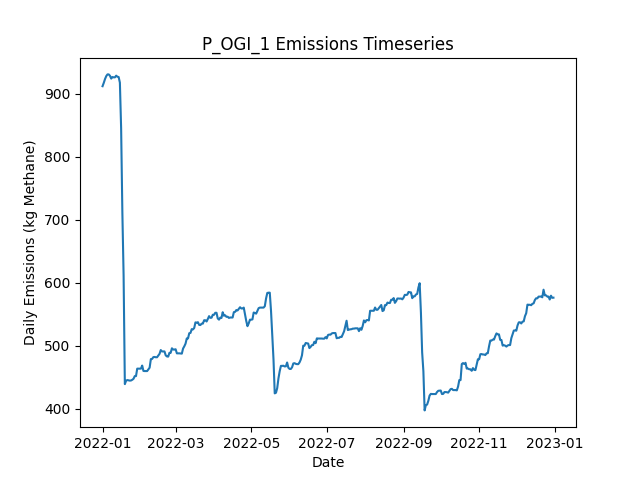

The file beside this chart, header and first rows:
Date, Daily Emissions (Kg Methane), Daily Mitigable Emissions (Kg Methane), Daily Non-Mitigable Emissions (Kg Methan…, Daily Cost ($), Active Leaks, New Leaks, Leaks Repaired, Leaks Naturally Repaired, Leaks Tagged, Daily Repair Cost ($), Daily Natural Repair Cost ($), OGI Deployment Cost ($), OGI Sites flagged for Follow-Up, OGI Leaks tagged for repair, OGI Sites Visited, OGI Travel Time (Minutes), OGI Survey Time (Minutes)
2022-01-01, 912.1, 566, 346.1, 2876, 356, 358, 0, 2, 28, 0.00000, 400, 2876, , 28, 3, 180, 300
2022-01-02, 917.5, 571.4, 346.1, 2876, 358, 2, 0, 0, 47, 0.00000, 0.00000, 2876, , 47, 3, 180, 360
2022-01-03, 923.5, 577.4, 346.1, 2876, 359, 1, 0, 0, 33, 0.00000, 0.00000, 2876, , 33, 3, 180, 300
2022-01-04, 928.2, 580.1, 348.1, 2876, 361, 2, 0, 0, 64, 0.00000, 0.00000, 2876, , 64, 3, 180, 360
2022-01-05, 930.9, 582.8, 348.1, 0.00000, 362, 1, 0, 0, 0, 0.00000, 0.00000, 0.00000, , 0, 0, 0, 0
2022-01-06, 930.9, 582.8, 348.1, 0.00000, 362, 0, 0, 0, 0, 0.00000, 0.00000, 0.00000, , 0, 0, 0, 0
2022-01-07, 928.7, 583, 345.7, 0.00000, 361, 1, 0, 0, 0, 0.00000, 0.00000, 0.00000, , 0, 0, 0, 0
2022-01-08, 924.2, 578.5, 345.7, 0.00000, 360, 0, 0, 1, 0, 0.00000, 200, 0.00000, , 0, 0, 0, 0
2022-01-09, 926.6, 581, 345.7, 0.00000, 360, 1, 0, 1, 0, 0.00000, 200, 0.00000, , 0, 0, 0, 0
2022-01-10, 926.2, 581, 345.2, 0.00000, 359, 0, 0, 0, 0, 0.00000, 0.00000, 0.00000, , 0, 0, 0, 0
2022-01-11, 926.2, 581, 345.2, 0.00000, 359, 0, 0, 0, 0, 0.00000, 0.00000, 0.00000, , 0, 0, 0, 0
2022-01-12, 928.9, 583.6, 345.2, 0.00000, 360, 1, 0, 0, 0, 0.00000, 0.00000, 0.00000, , 0, 0, 0, 0
2022-01-13, 927.1, 583.9, 343.3, 0.00000, 360, 1, 0, 0, 0, 0.00000, 0.00000, 0.00000, , 0, 0, 0, 0
2022-01-14, 926.7, 583.9, 342.8, 0.00000, 359, 0, 0, 0, 0, 0.00000, 0.00000, 0.00000, , 0, 0, 0, 0
2022-01-15, 917.7, 583.9, 333.9, 0.00000, 358, 0, 0, 0, 0, 0.00000, 0.00000, 0.00000, , 0, 0, 0, 0
2022-01-16, 845.4, 513.5, 331.9, 4400, 335, 0, 22, 0, 0, 4400, 0.00000, 0.00000, , 0, 0, 0, 0
2022-01-17, 711.8, 379.9, 331.9, 7600, 297, 0, 38, 0, 0, 7600, 0.00000, 0.00000, , 0, 0, 0, 0
2022-01-18, 611.7, 288.7, 323, 5200, 270, 0, 26, 0, 0, 5200, 0.00000, 0.00000, , 0, 0, 0, 0
2022-01-19, 439.4, 115.7, 323.6, 10800, 218, 3, 54, 1, 0, 10800, 200, 0.00000, , 0, 0, 0, 0
2022-01-20, 444.7, 121.1, 323.6, 0.00000, 220, 2, 0, 0, 0, 0.00000, 0.00000, 0.00000, , 0, 0, 0, 0
2022-01-21, 445.9, 121.1, 324.7, 0.00000, 222, 2, 0, 0, 0, 0.00000, 0.00000, 0.00000, , 0, 0, 0, 0
2022-01-22, 445.4, 121.1, 324.3, 0.00000, 221, 0, 0, 0, 0, 0.00000, 0.00000, 0.00000, , 0, 0, 0, 0
2022-01-23, 445, 120.7, 324.3, 0.00000, 220, 1, 0, 1, 0, 0.00000, 200, 0.00000, , 0, 0, 0, 0
2022-01-24, 445.2, 120.7, 324.5, 0.00000, 221, 1, 0, 0, 0, 0.00000, 0.00000, 0.00000, , 0, 0, 0, 0
2022-01-25, 446.3, 120.7, 325.6, 0.00000, 223, 2, 0, 0, 0, 0.00000, 0.00000, 0.00000, , 0, 0, 0, 0
2022-01-26, 447.9, 122.2, 325.6, 0.00000, 224, 1, 0, 0, 0, 0.00000, 0.00000, 0.00000, , 0, 0, 0, 0
2022-01-27, 452.1, 126.5, 325.6, 0.00000, 226, 2, 0, 0, 0, 0.00000, 0.00000, 0.00000, , 0, 0, 0, 0
2022-01-28, 452.1, 126.5, 325.6, 0.00000, 226, 0, 0, 0, 0, 0.00000, 0.00000, 0.00000, , 0, 0, 0, 0
2022-01-29, 464, 129.4, 334.6, 0.00000, 229, 3, 0, 0, 0, 0.00000, 0.00000, 0.00000, , 0, 0, 0, 0
2022-01-30, 464, 129.4, 334.6, 0.00000, 229, 0, 0, 0, 0, 0.00000, 0.00000, 0.00000, , 0, 0, 0, 0
2022-01-31, 464, 129.4, 334.6, 0.00000, 229, 0, 0, 0, 0, 0.00000, 0.00000, 0.00000, , 0, 0, 0, 0
2022-02-01, 464, 129.4, 334.6, 0.00000, 229, 0, 0, 0, 0, 0.00000, 0.00000, 0.00000, , 0, 0, 0, 0
2022-02-02, 468.8, 132.3, 336.6, 0.00000, 232, 3, 0, 0, 0, 0.00000, 0.00000, 0.00000, , 0, 0, 0, 0
2022-02-03, 460.3, 132.7, 327.6, 0.00000, 232, 1, 0, 0, 0, 0.00000, 0.00000, 0.00000, , 0, 0, 0, 0
2022-02-04, 460.1, 132.5, 327.6, 0.00000, 231, 0, 0, 1, 0, 0.00000, 200, 0.00000, , 0, 0, 0, 0
2022-02-05, 460.1, 132.5, 327.6, 0.00000, 231, 0, 0, 0, 0, 0.00000, 0.00000, 0.00000, , 0, 0, 0, 0
2022-02-06, 460.1, 132.5, 327.6, 0.00000, 231, 0, 0, 0, 0, 0.00000, 0.00000, 0.00000, , 0, 0, 0, 0
2022-02-07, 462.8, 135.2, 327.6, 0.00000, 232, 1, 0, 0, 0, 0.00000, 0.00000, 0.00000, , 0, 0, 0, 0
2022-02-08, 465.5, 137.9, 327.6, 0.00000, 233, 1, 0, 0, 0, 0.00000, 0.00000, 0.00000, , 0, 0, 0, 0
2022-02-09, 479.1, 151.5, 327.6, 0.00000, 236, 3, 0, 0, 0, 0.00000, 0.00000, 0.00000, , 0, 0, 0, 0
2022-02-10, 479.3, 151.7, 327.6, 0.00000, 237, 1, 0, 0, 0, 0.00000, 0.00000, 0.00000, , 0, 0, 0, 0
2022-02-11, 482.2, 154.6, 327.6, 0.00000, 239, 2, 0, 0, 0, 0.00000, 0.00000, 0.00000, , 0, 0, 0, 0
2022-02-12, 482.5, 157.3, 325.2, 0.00000, 238, 1, 0, 0, 0, 0.00000, 0.00000, 0.00000, , 0, 0, 0, 0
2022-02-13, 482.1, 157.5, 324.5, 0.00000, 238, 1, 0, 0, 0, 0.00000, 0.00000, 0.00000, , 0, 0, 0, 0
2022-02-14, 482.1, 157.5, 324.5, 0.00000, 238, 0, 0, 0, 0, 0.00000, 0.00000, 0.00000, , 0, 0, 0, 0
2022-02-15, 484.7, 160.2, 324.5, 0.00000, 239, 1, 0, 0, 0, 0.00000, 0.00000, 0.00000, , 0, 0, 0, 0
2022-02-16, 487.4, 162.9, 324.5, 0.00000, 240, 1, 0, 0, 0, 0.00000, 0.00000, 0.00000, , 0, 0, 0, 0
2022-02-17, 493.5, 168.9, 324.5, 0.00000, 241, 1, 0, 0, 0, 0.00000, 0.00000, 0.00000, , 0, 0, 0, 0
2022-02-18, 491.3, 168.7, 322.5, 0.00000, 239, 0, 0, 1, 0, 0.00000, 200, 0.00000, , 0, 0, 0, 0
2022-02-19, 491.3, 168.7, 322.5, 0.00000, 239, 0, 0, 0, 0, 0.00000, 0.00000, 0.00000, , 0, 0, 0, 0
2022-02-20, 491.3, 168.9, 322.3, 0.00000, 239, 1, 0, 0, 0, 0.00000, 0.00000, 0.00000, , 0, 0, 0, 0
2022-02-21, 485, 173.6, 311.4, 0.00000, 240, 3, 0, 0, 0, 0.00000, 0.00000, 0.00000, , 0, 0, 0, 0
2022-02-22, 483.3, 173.8, 309.4, 0.00000, 240, 1, 0, 0, 0, 0.00000, 0.00000, 0.00000, , 0, 0, 0, 0
2022-02-23, 483.1, 173.6, 309.4, 0.00000, 239, 0, 0, 1, 0, 0.00000, 200, 0.00000, , 0, 0, 0, 0
2022-02-24, 489.1, 179.7, 309.4, 0.00000, 240, 1, 0, 0, 0, 0.00000, 0.00000, 0.00000, , 0, 0, 0, 0
2022-02-25, 489.1, 179.7, 309.4, 0.00000, 240, 0, 0, 0, 0, 0.00000, 0.00000, 0.00000, , 0, 0, 0, 0
2022-02-26, 496.2, 186.8, 309.4, 0.00000, 242, 3, 0, 0, 0, 0.00000, 0.00000, 0.00000, , 0, 0, 0, 0
2022-02-27, 494.3, 186.8, 307.5, 0.00000, 241, 0, 0, 0, 0, 0.00000, 0.00000, 0.00000, , 0, 0, 0, 0
2022-02-28, 494.3, 186.8, 307.5, 0.00000, 241, 0, 0, 0, 0, 0.00000, 0.00000, 0.00000, , 0, 0, 0, 0
2022-03-01, 494.7, 187.3, 307.5, 0.00000, 242, 1, 0, 0, 0, 0.00000, 0.00000, 0.00000, , 0, 0, 0, 0
... 305 more rows
